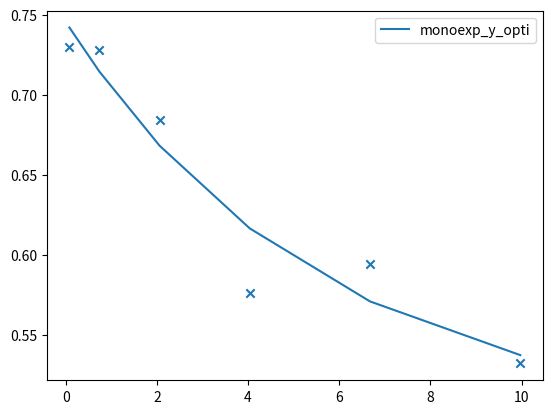

The matplotlib source for this figure:
# Module: Exponential extrapolation
# Author: oanikienko
# Date: 31/12/2023

## == Libraries == ##

import numpy as np
import scipy
import matplotlib.pyplot as plt

## == Functions == ##

def exponential_from_coefficients(x, coefs):
    # coefs[0] = shift
    # coefs[1] = amplitude
    # coefs[2] = rate

    x = np.array(x)
    return coefs[0]+ coefs[1]*np.exp(-coefs[2]*x)


def exponential_function(x, shift, amplitude, rate): # curve_fit: order of the optimal_coefs = order of the parameters after x
    x = np.array(x)
    return shift+amplitude*np.exp(-rate*x) # ref: GHL+20 (10.1109/qce49297.2020.00045)


def exponential_extrapolation(x, y, standard_deviations, p0=None):
    if p0 == None:
        p0=[2 ** (-i) for i in range(1 * 2 + 1)] # 1 term because mono-exponential extrapolation

    optimal_coefs, covariance_matrix = scipy.optimize.curve_fit(exponential_function, x, y, sigma=standard_deviations, absolute_sigma=True, p0=p0, bounds=([-np.inf] + [-np.inf, 0], np.inf), max_nfev=None)

    return optimal_coefs, covariance_matrix



## == Tests == ##

if __name__ == "__main__":

    x = [0.08239080811833915, 0.7415172730650523, 2.0597702029584792, 4.037149597798618, 6.673655457585467, 9.969287782319052]

    y = [0.73, 0.728, 0.684, 0.576, 0.594, 0.532]

    std_deviations = [np.sqrt(0.46710000000000007), np.sqrt(0.470016), np.sqrt(0.532144), np.sqrt(0.668224), np.sqrt(0.6471640000000001), np.sqrt(0.716976)]

    monoexp_optimal_coefs, monoexp_covariance_matrix = exponential_extrapolation(x, y, std_deviations)
    monoexp_optimal_coefs = [opti_coef.item() for opti_coef in monoexp_optimal_coefs]
    monoexp_y_opti = exponential_from_coefficients(x, monoexp_optimal_coefs)

    plt.scatter(x, y, marker="x")
    plt.plot(x, monoexp_y_opti, label="monoexp_y_opti")
    plt.legend()
    plt.show()
